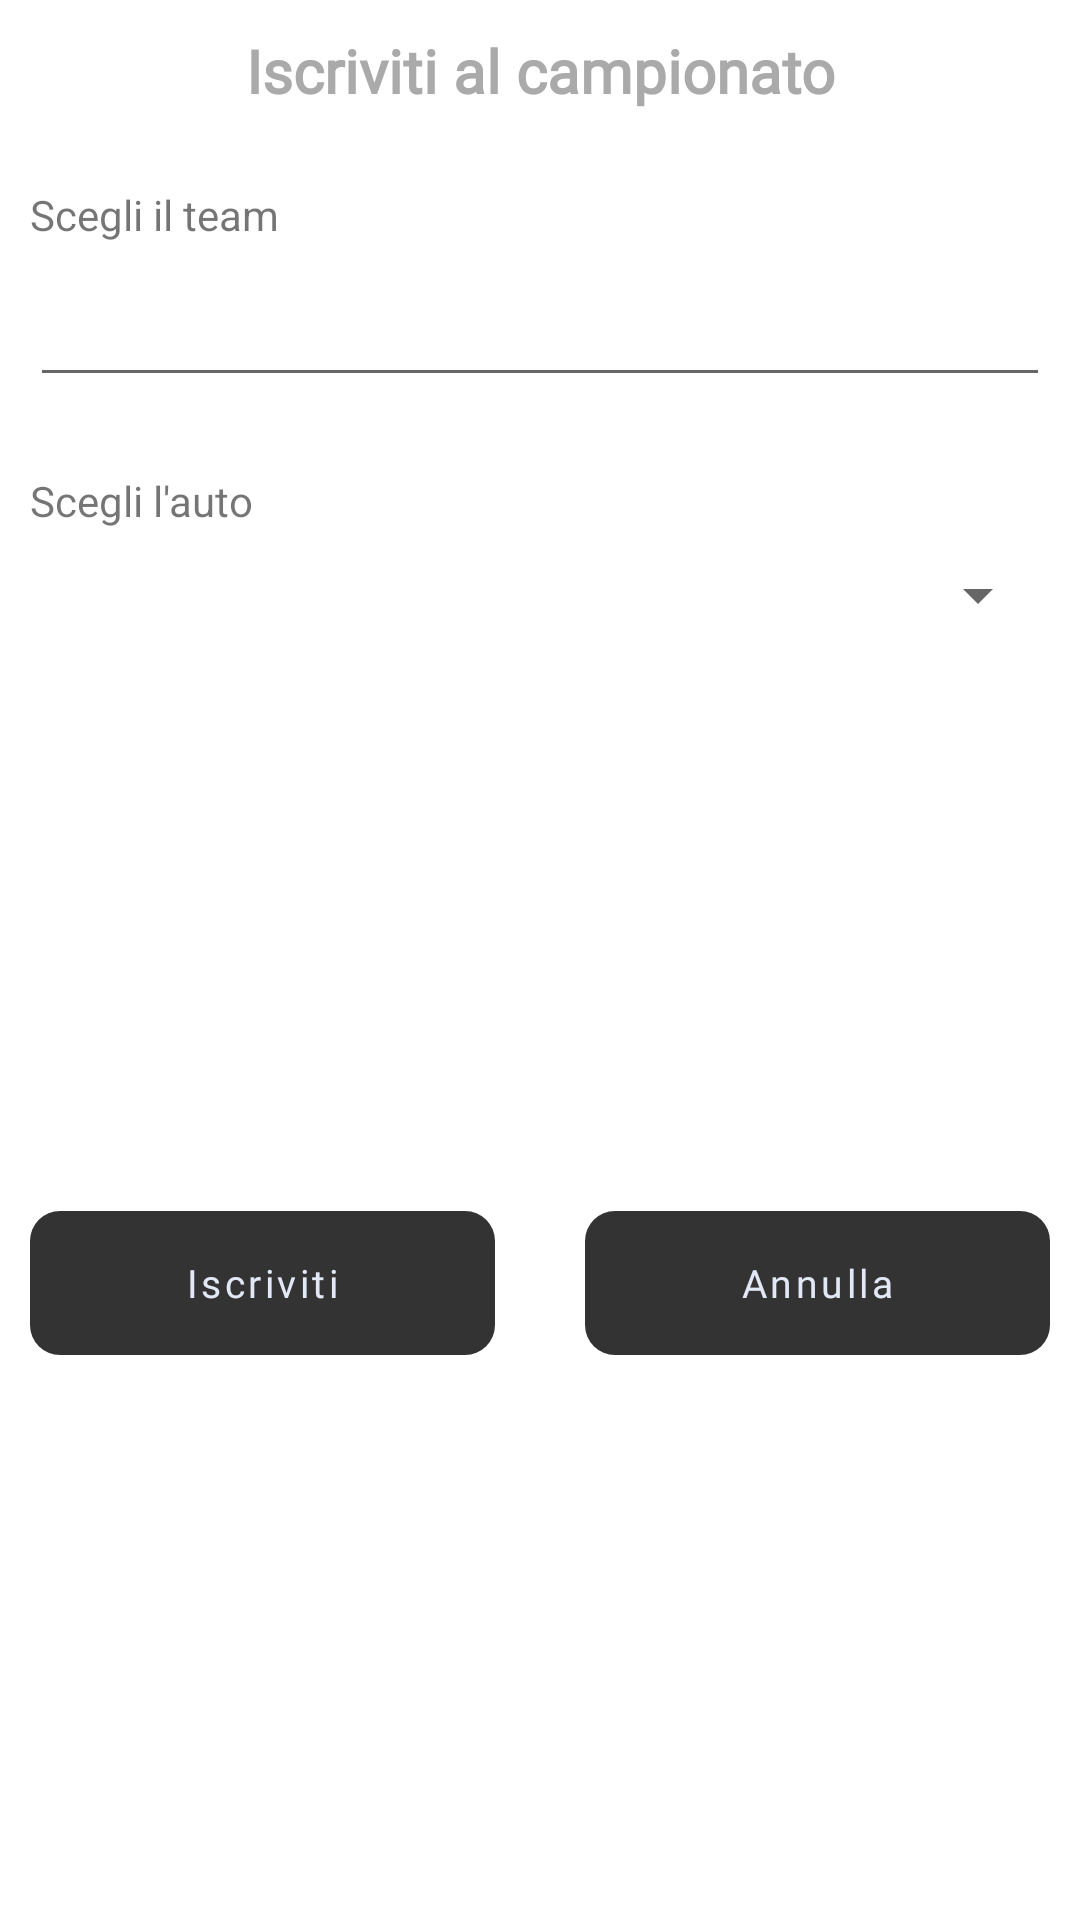

This screen was rendered from an Android layout file. Write that file and the resources it references.
<!-- AndroidManifest.xml: application theme AppTheme -->
<!-- res/layout/dialog_championship_subscribe.xml -->
<?xml version="1.0" encoding="utf-8"?>
<androidx.constraintlayout.widget.ConstraintLayout xmlns:android="http://schemas.android.com/apk/res/android"
                                                   android:layout_width="match_parent"
                                                   android:layout_height="match_parent"
                                                   xmlns:app="http://schemas.android.com/apk/res-auto">


    <TextView
            android:layout_width="0dp"
            android:layout_height="wrap_content"
            app:layout_constraintTop_toTopOf="parent"
            app:layout_constraintStart_toStartOf="parent"
            app:layout_constraintEnd_toEndOf="parent"
            android:layout_marginStart="10dp"
            android:layout_marginEnd="10dp"
            android:layout_marginTop="10dp"
            android:text="Iscriviti al campionato"
            android:id="@+id/dialog_subscribe_lbl_title"
            style="@style/lbl_info_big"
            android:textStyle="bold"
    />

    <TextView
            android:layout_width="0dp"
            android:layout_height="wrap_content"
            app:layout_constraintTop_toBottomOf="@id/dialog_subscribe_lbl_title"
            app:layout_constraintStart_toStartOf="parent"
            app:layout_constraintEnd_toEndOf="parent"
            android:layout_marginStart="10dp"
            android:layout_marginEnd="10dp"
            android:layout_marginTop="25dp"
            android:text="Scegli il team"
            android:id="@+id/dialog_subscribe_lbl_team"
    />

    <EditText
            android:layout_width="0dp"
            android:layout_height="wrap_content"
            app:layout_constraintTop_toBottomOf="@id/dialog_subscribe_lbl_team"
            app:layout_constraintStart_toStartOf="parent"
            app:layout_constraintEnd_toEndOf="parent"
            android:layout_marginStart="10dp"
            android:layout_marginEnd="10dp"
            android:layout_marginTop="10dp"
            android:id="@+id/dialog_subscribe_txt_team"
    />

    <TextView
            android:layout_width="0dp"
            android:layout_height="wrap_content"
            app:layout_constraintTop_toBottomOf="@id/dialog_subscribe_txt_team"
            app:layout_constraintStart_toStartOf="parent"
            app:layout_constraintEnd_toEndOf="parent"
            android:layout_marginStart="10dp"
            android:layout_marginEnd="10dp"
            android:layout_marginTop="25dp"
            android:text="Scegli l'auto"
            android:id="@+id/dialog_subscribe_lbl_car"
    />

    <Spinner
            android:layout_width="0dp"
            android:layout_height="wrap_content"
            app:layout_constraintTop_toBottomOf="@id/dialog_subscribe_lbl_car"
            app:layout_constraintStart_toStartOf="parent"
            app:layout_constraintEnd_toEndOf="parent"
            android:layout_marginStart="10dp"
            android:layout_marginEnd="10dp"
            android:layout_marginTop="10dp"
            android:id="@+id/dialog_subscribe_spinner_car"
    />

    <com.google.android.material.button.MaterialButton
            style="@style/SimCareerButton"
            android:layout_width="0dp"
            android:layout_height="wrap_content"
            app:layout_constraintTop_toBottomOf="@id/dialog_subscribe_spinner_car"
            app:layout_constraintStart_toStartOf="parent"
            app:layout_constraintBottom_toBottomOf="parent"
            app:layout_constraintEnd_toStartOf="@id/dialog_subscribe_btn_cancel"
            android:layout_marginBottom="20dp"
            android:layout_marginStart="10dp"
            android:layout_marginTop="25dp"
            android:layout_marginEnd="15dp"
            android:id="@+id/dialog_subscribe_btn_subcribe"
            android:text="Iscriviti"
    />

    <com.google.android.material.button.MaterialButton
            style="@style/SimCareerButton"
            android:backgroundTint="@android:color/holo_red_dark"
            android:layout_width="0dp"
            android:layout_height="wrap_content"
            app:layout_constraintTop_toBottomOf="@id/dialog_subscribe_spinner_car"
            app:layout_constraintStart_toEndOf="@id/dialog_subscribe_btn_subcribe"
            app:layout_constraintBottom_toBottomOf="parent"
            app:layout_constraintEnd_toEndOf="parent"
            android:layout_marginBottom="20dp"
            android:layout_marginStart="15dp"
            android:layout_marginTop="25dp"
            android:layout_marginEnd="10dp"
            android:text="Annulla"
            android:id="@+id/dialog_subscribe_btn_cancel"
    />

</androidx.constraintlayout.widget.ConstraintLayout>
<!-- resources referenced by this layout -->
<resources>
  <style name="SimCareerButton">
  
          <item name="android:textAlignment" tools:targetApi="jelly_bean_mr1">center</item>
          <item name="android:background">@drawable/rounded_button</item>
          <item name="android:backgroundTint" tools:targetApi="lollipop">@color/btn_blue_background</item>
          <item name="android:iconTint" tools:targetApi="o">@android:color/transparent</item>
          <item name="cornerRadius">@dimen/btn_corner_radius</item>
          <item name="android:textSize">@dimen/btn_text_size</item>
          <item name="android:textColor">@color/btn_text_color</item>
          <item name="strokeColor">@color/btn_stroke_color</item>
          <item name="strokeWidth">@dimen/btn_stroke_width</item>
          <item name="android:textAllCaps">false</item>
          <item name="android:fontFamily" tools:targetApi="jelly_bean">@font/arial</item>
  
      </style>
  <style name="lbl_info_big" parent="lbl_info">
          <item name="android:textSize">20sp</item>
      </style>
  <style name="AppTheme" parent="Theme.MaterialComponents.Light.NoActionBar">
          
          <item name="colorPrimary">@color/colorPrimary</item>
          <item name="colorPrimaryDark">@color/colorPrimaryDark</item>
      </style>
  <!-- drawable rounded_button (drawable) -->
  <?xml version="1.0" encoding="UTF-8"?>
  <selector xmlns:android="http://schemas.android.com/apk/res/android">
      <item android:state_pressed="true" >
          <shape>
              <corners
                      android:radius="10dp" />
              <padding
                      android:left="10dp"
                      android:top="10dp"
                      android:right="10dp"
                      android:bottom="10dp" />
          </shape>
      </item>
      <item>
          <shape>
              <corners
                      android:radius="10dp" />
              <padding
                      android:left="10dp"
                      android:top="10dp"
                      android:right="10dp"
                      android:bottom="10dp" />
          </shape>
      </item>
  </selector>
  <color name="btn_blue_background">#446D9F</color>
  <dimen name="btn_corner_radius">10dp</dimen>
  <dimen name="btn_text_size">13sp</dimen>
  <color name="btn_text_color">#E2E8F5</color>
  <color name="btn_stroke_color">#797979</color>
  <dimen name="btn_stroke_width">1dp</dimen>
  <style name="lbl_info">
  
          <item name="android:textAlignment" tools:targetApi="jelly_bean_mr1">center</item>
          <item name="android:enabled">false</item>
          <item name="android:fontFamily" tools:targetApi="jelly_bean">@font/arial</item>
          <item name="android:textColor">@color/infolbl_text_color</item>
      </style>
  <color name="colorPrimary">#333333</color>
  <color name="colorPrimaryDark">#333333</color>
  <color name="infolbl_text_color">#AAAAAA</color>
</resources>
